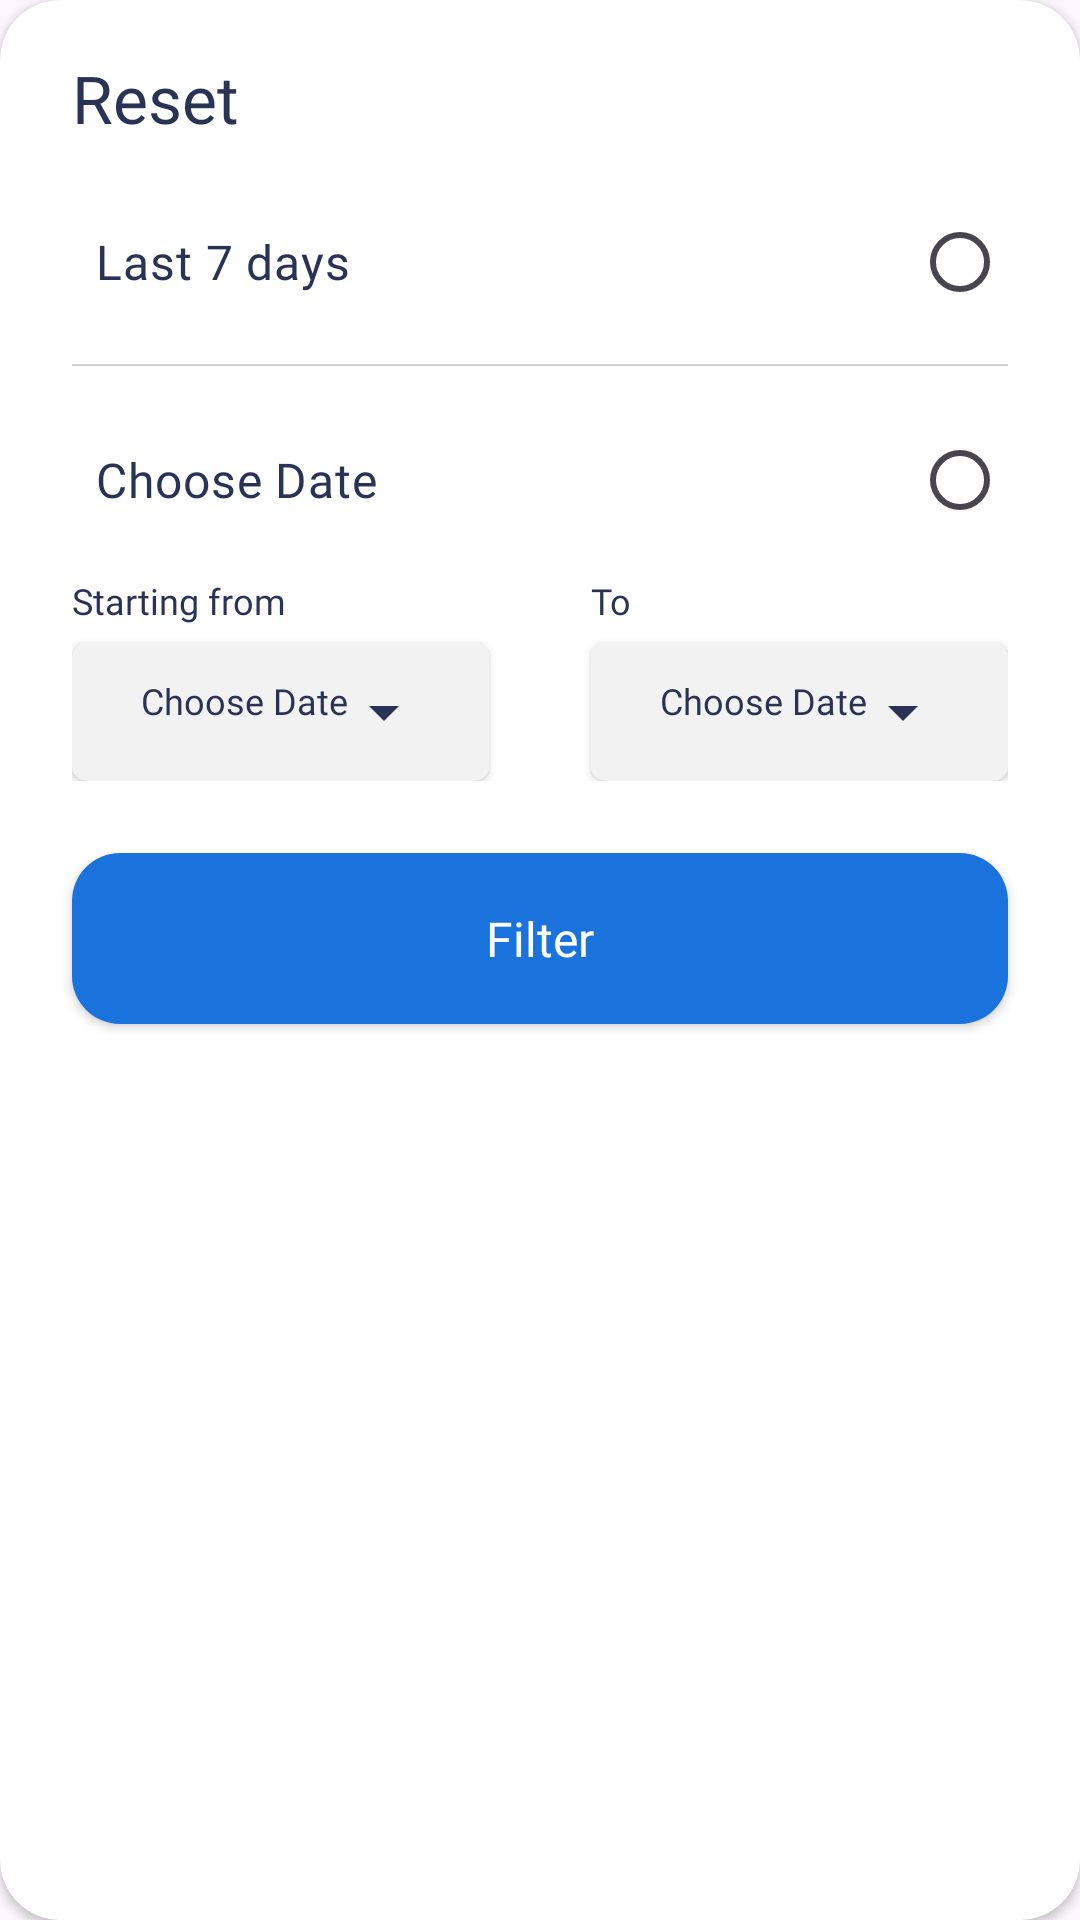

Reconstruct the res/layout file that produces this screen, plus the resources it refers to.
<!-- AndroidManifest.xml: application theme Theme.PoSApp -->
<!-- res/layout/bottom_filter_dialog.xml -->
<?xml version="1.0" encoding="utf-8"?>
<androidx.cardview.widget.CardView xmlns:android="http://schemas.android.com/apk/res/android"
    xmlns:app="http://schemas.android.com/apk/res-auto"
    xmlns:tools="http://schemas.android.com/tools"
    android:layout_width="match_parent"
    android:layout_height="wrap_content"
    app:cardBackgroundColor="@color/white"
    app:cardCornerRadius="20dp">

    <androidx.constraintlayout.widget.ConstraintLayout
        android:layout_width="match_parent"
        android:layout_height="match_parent">

        <androidx.constraintlayout.widget.ConstraintLayout
            android:id="@+id/constraintLayout15"
            android:layout_width="match_parent"
            android:layout_height="wrap_content"
            app:layout_constraintEnd_toEndOf="parent"
            app:layout_constraintStart_toStartOf="parent"
            app:layout_constraintTop_toTopOf="parent">

            <TextView
                android:id="@+id/textView9"
                android:layout_width="wrap_content"
                android:layout_height="wrap_content"
                android:layout_marginStart="24dp"
                android:layout_marginTop="18dp"
                android:layout_marginBottom="16dp"
                android:fontFamily="@font/rubik_medium"
                android:text="Reset"
                android:textColor="@color/text_color"
                android:textSize="22sp"
                app:layout_constraintBottom_toBottomOf="parent"
                app:layout_constraintStart_toStartOf="parent"
                app:layout_constraintTop_toTopOf="parent"
                app:layout_constraintVertical_bias="0.0" />

            <ImageView
                android:id="@+id/close_filter_dialog_btn"
                android:layout_width="wrap_content"
                android:layout_height="wrap_content"
                android:layout_marginEnd="24dp"
                android:backgroundTint="@color/text_color"
                app:layout_constraintBottom_toBottomOf="@+id/textView9"
                app:layout_constraintEnd_toEndOf="parent"
                app:layout_constraintTop_toTopOf="@+id/textView9"
                app:layout_constraintVertical_bias="0.0"
                app:srcCompat="@drawable/baseline_autorenew_24" />
        </androidx.constraintlayout.widget.ConstraintLayout>

        <androidx.constraintlayout.widget.ConstraintLayout
            android:layout_width="match_parent"
            android:layout_height="wrap_content"
            app:layout_constraintBottom_toBottomOf="parent"
            app:layout_constraintEnd_toEndOf="parent"
            app:layout_constraintStart_toStartOf="parent"
            app:layout_constraintTop_toBottomOf="@+id/constraintLayout15"
            app:layout_constraintVertical_bias="0.0">

            <RadioGroup
                android:id="@+id/radioGroup"
                android:layout_width="0dp"
                android:layout_height="wrap_content"
                android:layout_marginStart="24dp"
                android:layout_marginEnd="24dp"
                app:layout_constraintEnd_toEndOf="parent"
                app:layout_constraintStart_toStartOf="parent"
                app:layout_constraintTop_toTopOf="parent">

                <RadioButton
                    android:id="@+id/fill_last7days_radio"
                    android:layout_width="match_parent"
                    android:layout_height="wrap_content"
                    android:fontFamily="@font/rubik_regular"
                    android:padding="8dp"
                    android:text="Last 7 days"
                    android:layoutDirection="rtl"
                    android:textColor="@color/text_color"
                    android:textSize="16sp" />

                <View
                    android:id="@+id/view18"
                    android:layout_width="match_parent"
                    android:layout_height="0.5dp"
                    android:layout_marginTop="10dp"
                    android:background="@color/stroke_grey" />

                <RadioButton
                    android:id="@+id/fill_chooseDay_radio"
                    android:layout_width="match_parent"
                    android:layout_height="wrap_content"
                    android:layout_marginTop="14dp"
                    android:fontFamily="@font/rubik_regular"
                    android:padding="8dp"
                    android:text="Choose Date"
                    android:layoutDirection="rtl"
                    android:textColor="@color/text_color"
                    android:textSize="16sp" />
            </RadioGroup>

            <androidx.constraintlayout.widget.ConstraintLayout
                android:id="@+id/filter_date_picker_layout"
                android:layout_width="match_parent"
                android:layout_height="wrap_content"
                android:layout_marginStart="24dp"
                android:layout_marginEnd="24dp"
                app:layout_constraintEnd_toEndOf="parent"
                app:layout_constraintStart_toStartOf="parent"
                app:layout_constraintTop_toBottomOf="@+id/radioGroup">

                <TextView
                    android:id="@+id/textView40"
                    android:layout_width="wrap_content"
                    android:layout_height="wrap_content"
                    android:layout_marginTop="8dp"
                    android:fontFamily="@font/rubik_regular"
                    android:text="Starting from"
                    android:textColor="@color/text_color"
                    android:textSize="12sp"
                    app:layout_constraintStart_toStartOf="parent"
                    app:layout_constraintTop_toTopOf="parent" />

                <TextView
                    android:id="@+id/textView46"
                    android:layout_width="wrap_content"
                    android:layout_height="wrap_content"
                    android:fontFamily="@font/rubik_regular"
                    android:text="To"
                    android:textColor="@color/text_color"
                    android:textSize="12sp"
                    app:layout_constraintBottom_toBottomOf="@+id/textView40"
                    app:layout_constraintStart_toStartOf="@+id/fill_endDate_layout"
                    app:layout_constraintTop_toTopOf="@+id/textView40"
                    app:layout_constraintVertical_bias="0.0" />

                <androidx.cardview.widget.CardView
                    android:id="@+id/fill_startDate_layout"
                    android:layout_width="139dp"
                    android:layout_height="46dp"
                    android:layout_marginTop="6dp"
                    app:cardCornerRadius="5dp"
                    app:cardBackgroundColor="@color/grey_opacity5"
                    app:layout_constraintBottom_toBottomOf="parent"
                    app:layout_constraintStart_toStartOf="parent"
                    app:layout_constraintTop_toBottomOf="@+id/textView40"
                    app:layout_constraintVertical_bias="0.0">

                    <androidx.constraintlayout.widget.ConstraintLayout
                        android:layout_width="match_parent"
                        android:layout_height="match_parent">

                        <TextView
                            android:id="@+id/date_start"
                            android:layout_width="wrap_content"
                            android:layout_height="wrap_content"
                            android:layout_marginStart="8dp"
                            android:layout_marginEnd="8dp"
                            android:fontFamily="@font/rubik_regular"
                            android:text="Choose Date"
                            android:drawableEnd="@drawable/baseline_arrow_drop_down_24"
                            android:drawableTint="@color/text_color"
                            android:textColor="@color/text_color"
                            android:textSize="12sp"
                            app:layout_constraintBottom_toBottomOf="parent"
                            app:layout_constraintEnd_toEndOf="parent"
                            app:layout_constraintStart_toStartOf="parent"
                            app:layout_constraintTop_toTopOf="parent" />
                    </androidx.constraintlayout.widget.ConstraintLayout>
                </androidx.cardview.widget.CardView>

                <androidx.cardview.widget.CardView
                    android:id="@+id/fill_endDate_layout"
                    android:layout_width="139dp"
                    android:layout_height="46dp"
                    app:cardBackgroundColor="@color/grey_opacity5"
                    app:cardCornerRadius="5dp"
                    app:layout_constraintBottom_toBottomOf="@+id/fill_startDate_layout"
                    app:layout_constraintEnd_toEndOf="parent"
                    app:layout_constraintTop_toTopOf="@+id/fill_startDate_layout">

                    <androidx.constraintlayout.widget.ConstraintLayout
                        android:layout_width="match_parent"
                        android:layout_height="match_parent">

                        <TextView
                            android:id="@+id/date_end"
                            android:layout_width="wrap_content"
                            android:layout_height="wrap_content"
                            android:layout_marginStart="8dp"
                            android:layout_marginEnd="8dp"
                            android:fontFamily="@font/rubik_regular"
                            android:text="Choose Date"
                            android:drawableEnd="@drawable/baseline_arrow_drop_down_24"
                            android:drawableTint="@color/text_color"
                            android:textColor="@color/text_color"
                            android:textSize="12sp"
                            app:layout_constraintBottom_toBottomOf="parent"
                            app:layout_constraintEnd_toEndOf="parent"
                            app:layout_constraintStart_toStartOf="parent"
                            app:layout_constraintTop_toTopOf="parent" />
                    </androidx.constraintlayout.widget.ConstraintLayout>
                </androidx.cardview.widget.CardView>
            </androidx.constraintlayout.widget.ConstraintLayout>

            <androidx.appcompat.widget.AppCompatButton
                android:id="@+id/filter_btn"
                android:layout_width="0dp"
                android:layout_height="57dp"
                android:layout_marginStart="24dp"
                android:layout_marginTop="24dp"
                android:layout_marginEnd="24dp"
                android:layout_marginBottom="12dp"
                android:background="@drawable/button_fill_bg"
                android:fontFamily="@font/rubik_medium"
                android:text="Filter"
                android:textAllCaps="false"
                android:textColor="@color/white"
                android:textSize="16sp"
                app:layout_constraintBottom_toBottomOf="parent"
                app:layout_constraintEnd_toEndOf="parent"
                app:layout_constraintStart_toStartOf="parent"
                app:layout_constraintTop_toBottomOf="@+id/filter_date_picker_layout"
                app:layout_constraintVertical_bias="0.0" />
        </androidx.constraintlayout.widget.ConstraintLayout>

    </androidx.constraintlayout.widget.ConstraintLayout>

</androidx.cardview.widget.CardView>
<!-- resources referenced by this layout -->
<resources>
  <color name="grey_opacity5">#F2F2F2</color>
  <color name="stroke_grey">#D1D1D1</color>
  <color name="text_color">#2A3256</color>
  <color name="white">#FFFFFFFF</color>
  <!-- drawable baseline_arrow_drop_down_24 (drawable) -->
  <vector xmlns:android="http://schemas.android.com/apk/res/android" android:height="24dp" android:tint="@color/text_color" android:viewportHeight="24" android:viewportWidth="24" android:width="24dp">
        
      <path android:fillColor="@android:color/white" android:pathData="M7,10l5,5 5,-5z"/>
      
  </vector>
  <!-- drawable button_fill_bg (drawable) -->
  <?xml version="1.0" encoding="utf-8"?>
  <shape xmlns:android="http://schemas.android.com/apk/res/android"
      android:shape="rectangle">
      <solid android:color="@color/main_color"/>
      <corners android:radius="16dp"/>
  </shape>
  <style name="Theme.PoSApp" parent="Base.Theme.PoSApp" />
  <color name="main_color">#1A72DD</color>
  <style name="Base.Theme.PoSApp" parent="Theme.Material3.DayNight.NoActionBar">
          
          
      </style>
</resources>
